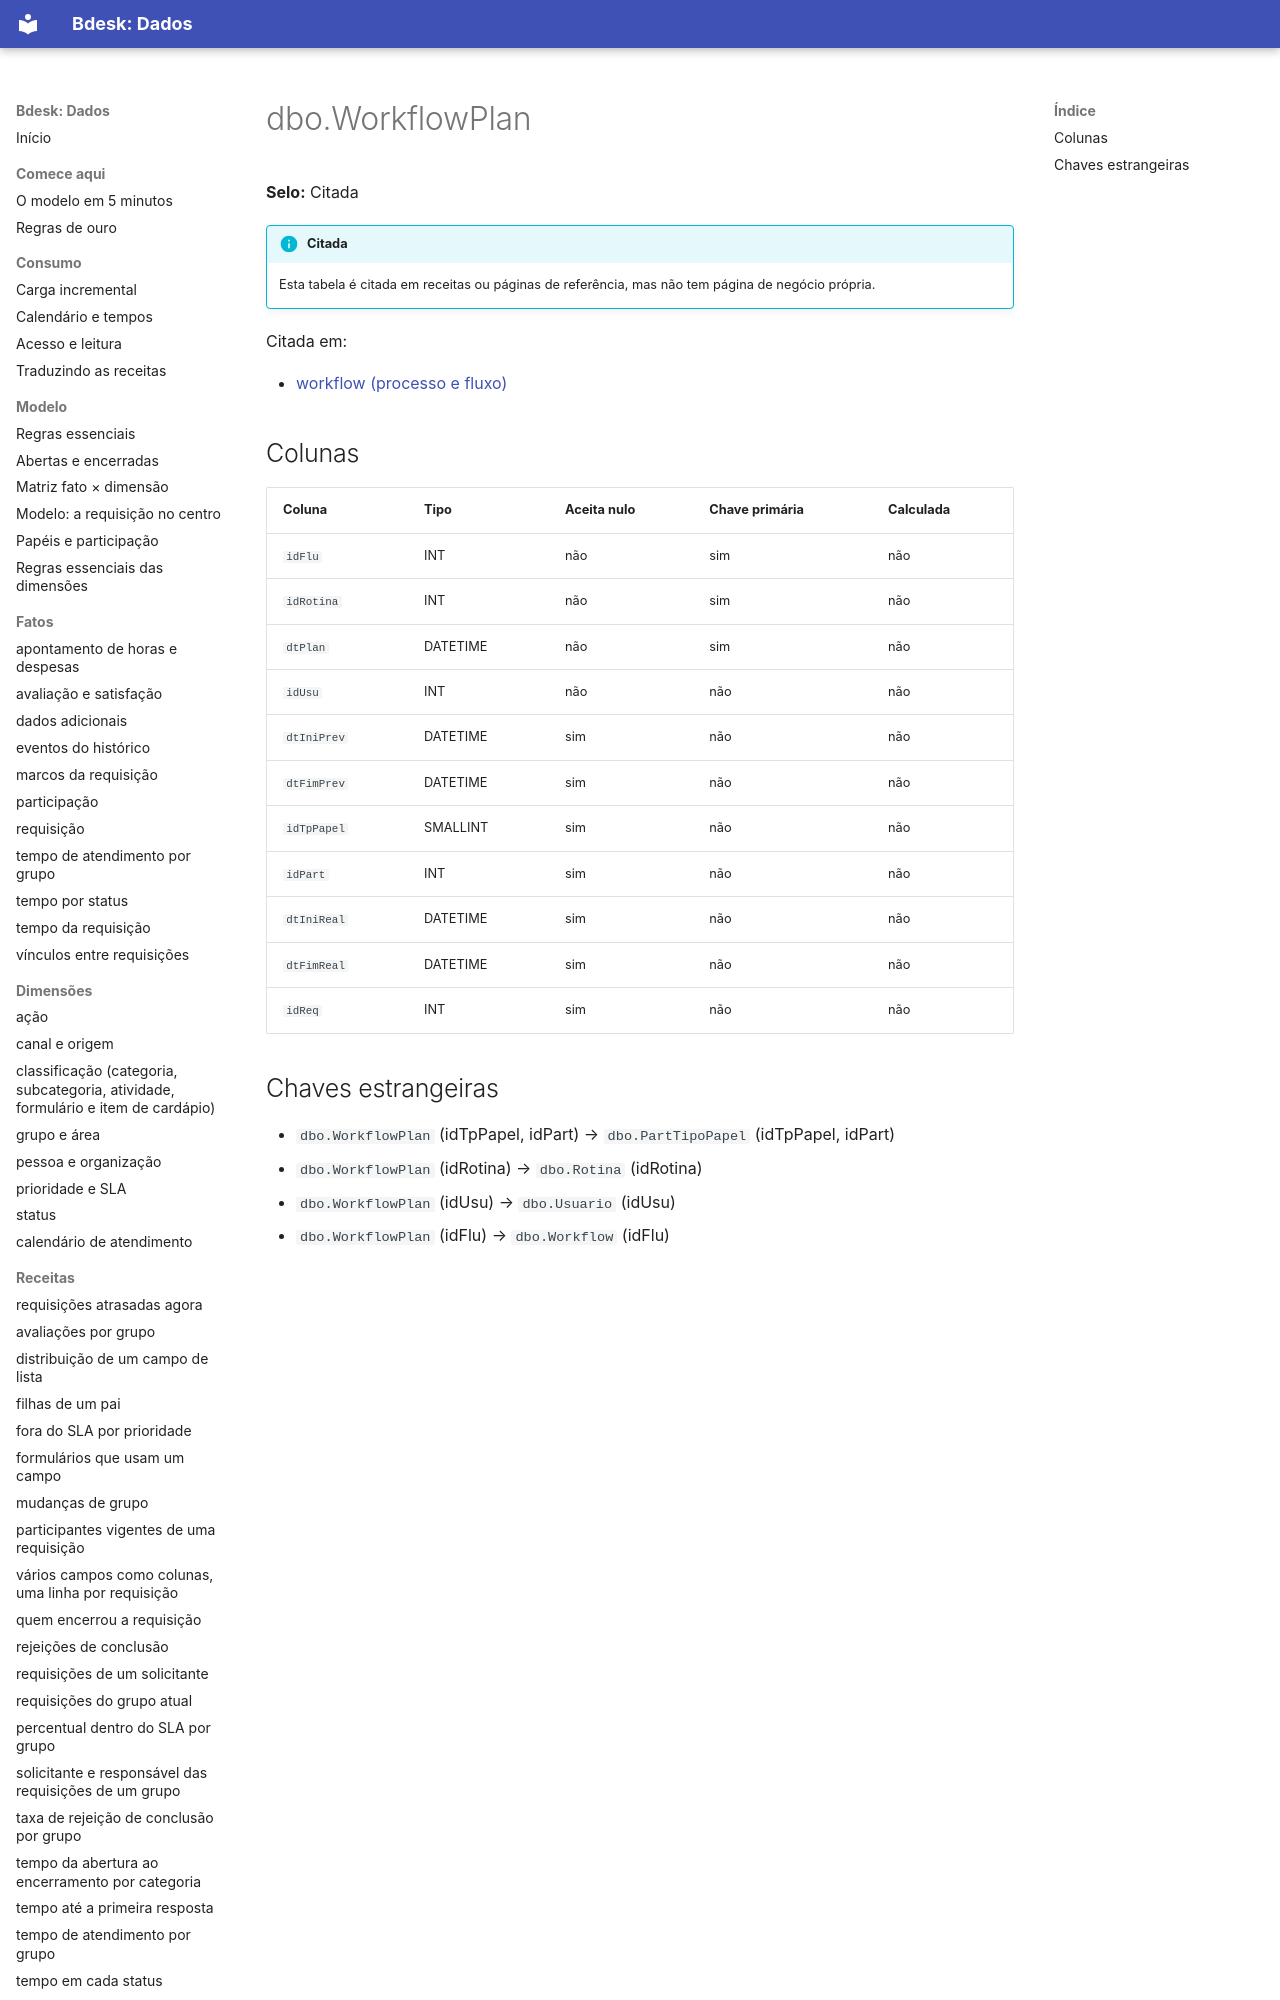

repository: bdeskapp/dados · page: dicionario/dbo-workflowplan/index.html · generator: mkdocs

---
gerado: sincronizacao
---

# dbo.WorkflowPlan

**Selo:** Citada

!!! info "Citada"
    Esta tabela é citada em receitas ou páginas de referência, mas não tem página de negócio própria.

Citada em:

- [workflow (processo e fluxo)](../fora-de-escopo/workflow.md)
